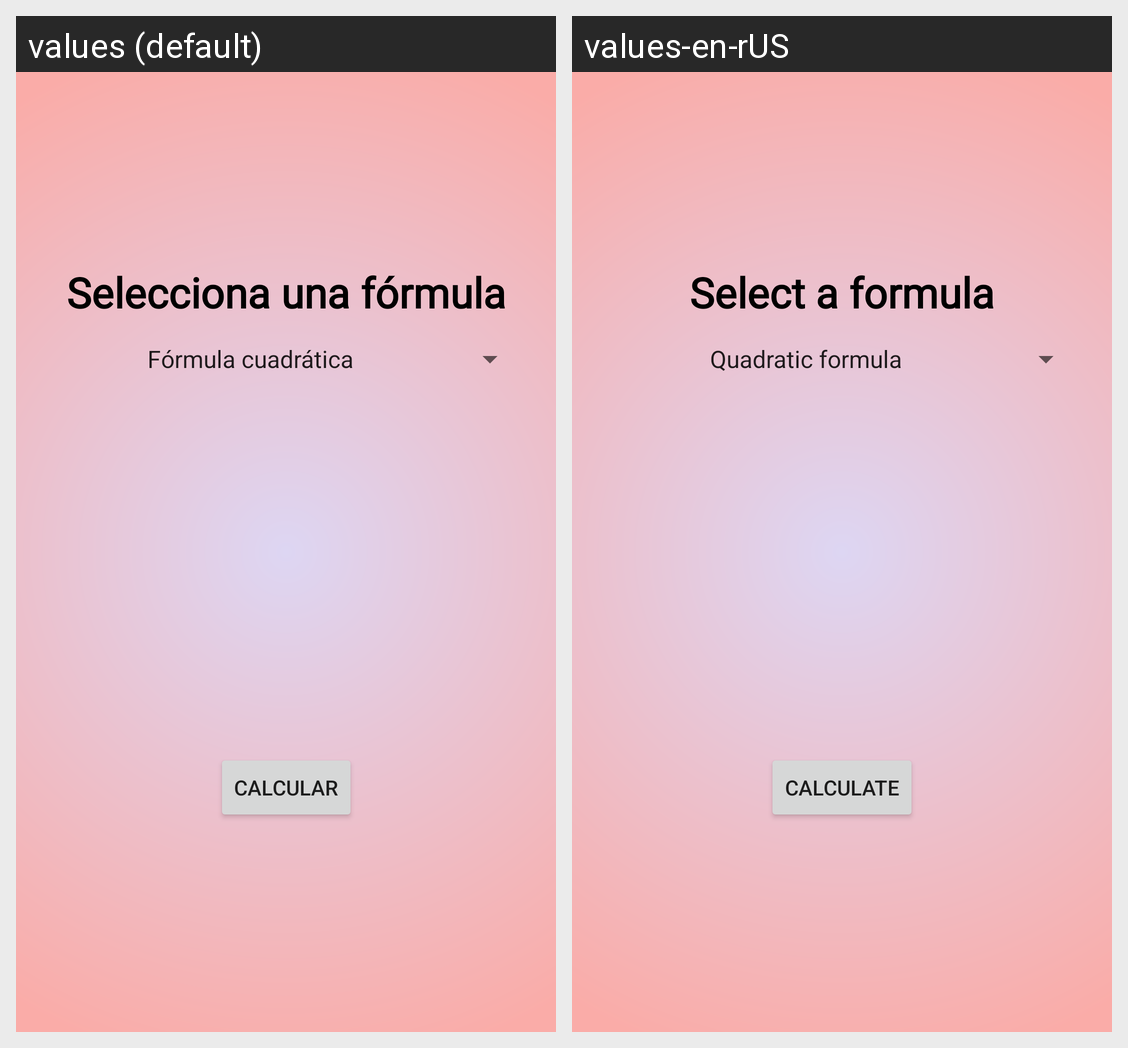

Translations of the strings shown on this Android screen, per locale in the grid:
Android screen res/layout/activity_inicio_formulas.xml rendered under 2 locales, left to right: values (default), values-en-rUS. Device: Nexus 5 (rendered at 1080×1920; each locale shown at half size, 540×960, under a caption strip naming it); theme Theme.Formulas.
Strings drawn on this screen, with the default value and each locale's value (text and hints the layout hard-codes, and strings that could not be matched under every locale, appear in the picture but are not listed):

btn_calcular_text
  values: Calcular
  values-en-rUS: Calculate

tv_select_formula
  values: Selecciona una fórmula
  values-en-rUS: Select a formula
